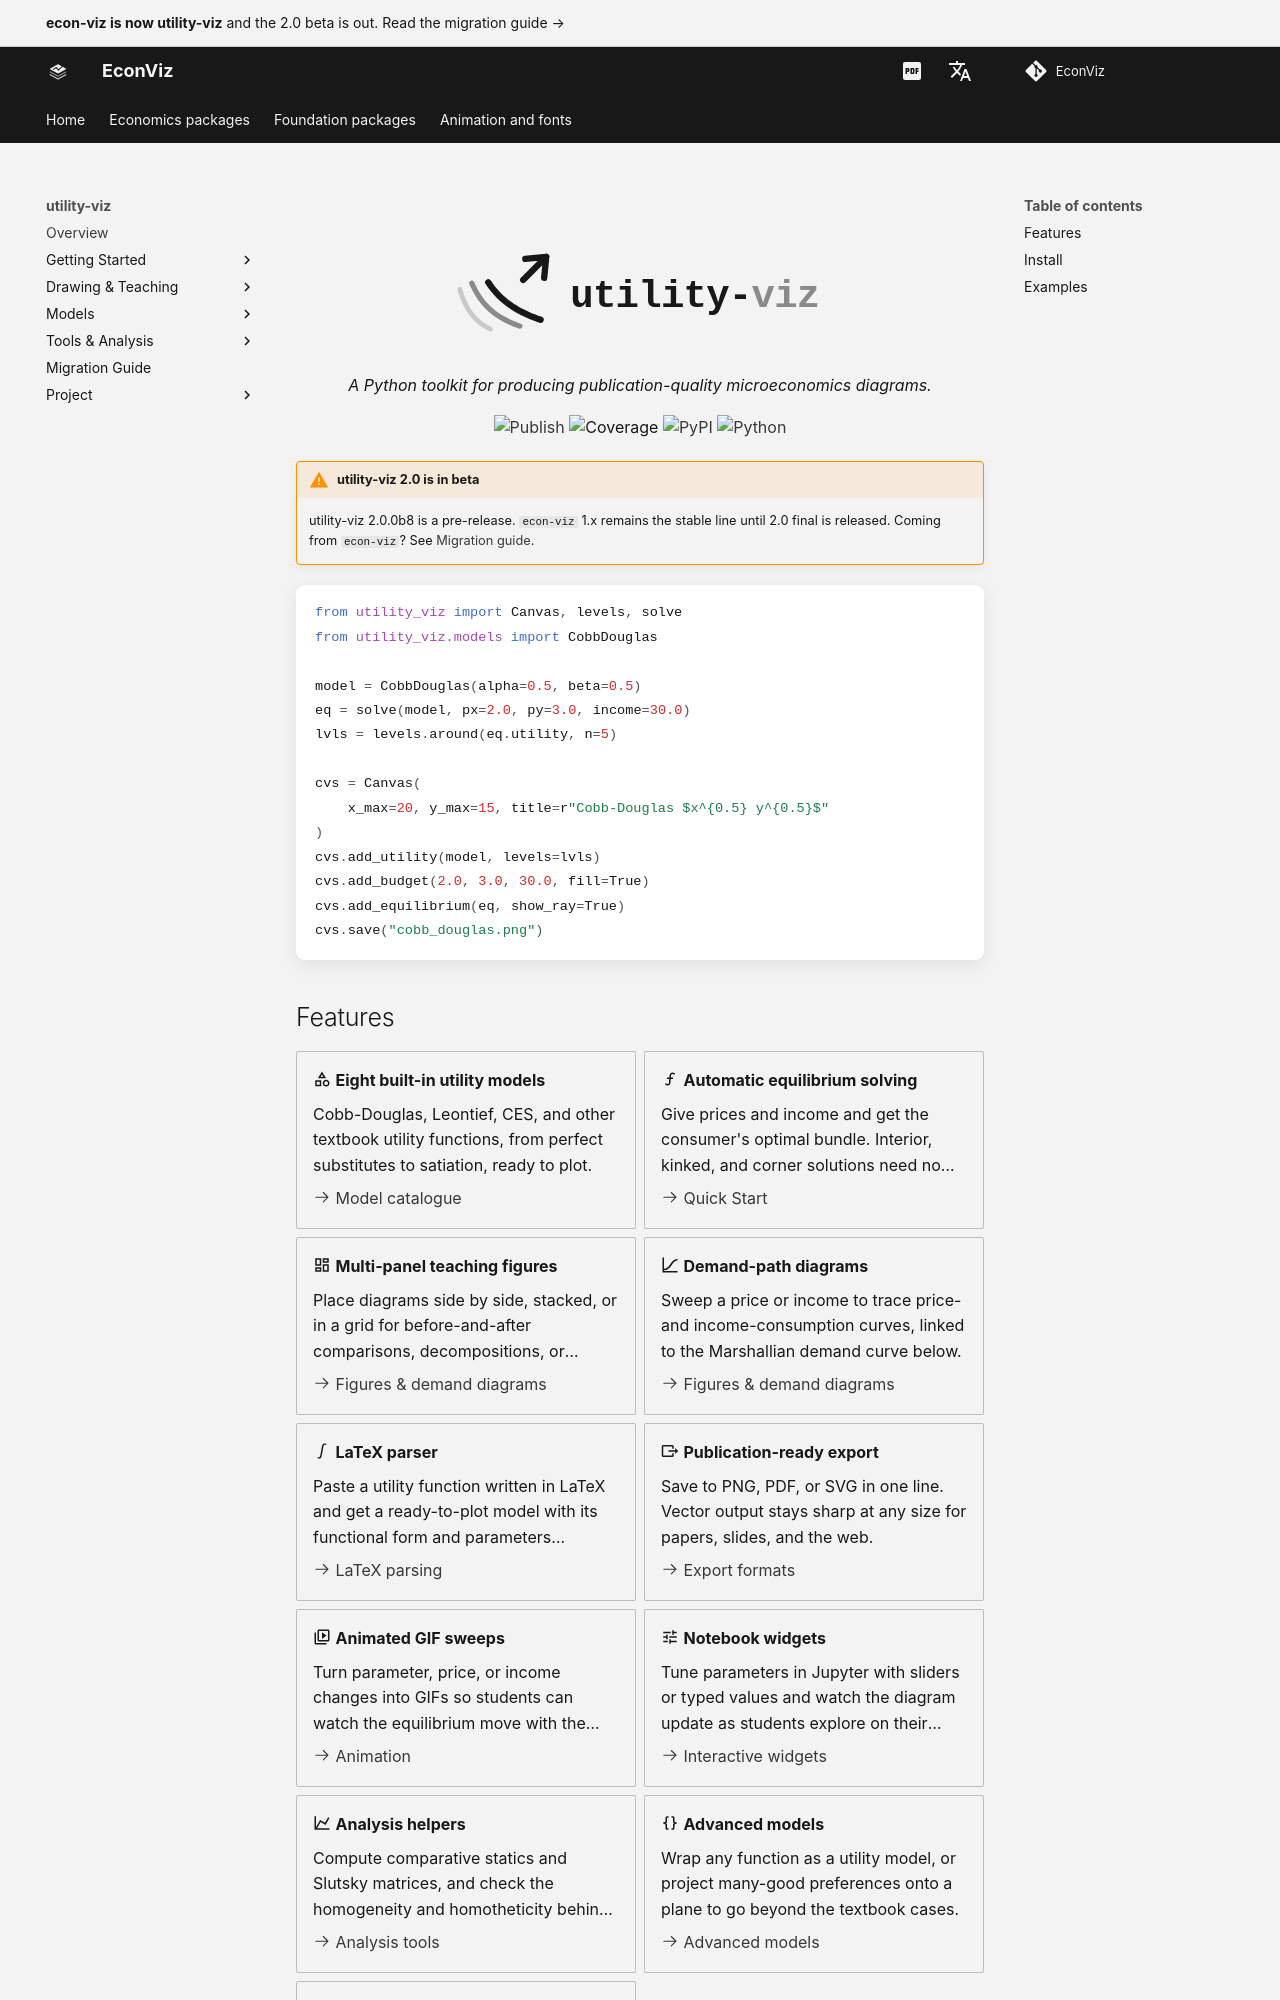

repository: EconViz/econ-viz-docs · page: utility-viz/index.html · generator: mkdocs

---
seo_title: "Python Library for Microeconomics Diagrams"
description: "Open-source Python library for publication-quality microeconomics diagrams: indifference curves, budget constraints, consumer equilibria, and TikZ export."
---

<h1 class="ev-visually-hidden">utility-viz: Python library for microeconomics diagrams</h1>

<p align="center">
  <img src="../assets/utility-viz/banner.svg" alt="utility-viz" style="max-width: 480px; width: 100%; margin: 2rem 0 1rem;">
</p>

<p align="center"><em>A Python toolkit for producing publication-quality microeconomics diagrams.</em></p>

<p align="center">
  <a href="https://github.com/EconViz/utility-viz/actions"><img alt="Publish" src="https://img.shields.io/github/actions/workflow/status/EconViz/utility-viz/publish.yml?style=flat-square&label=publish&color=181818&labelColor=f3f3f3"></a>
  <img alt="Coverage" src="https://img.shields.io/badge/coverage-92.63%25-181818?style=flat-square&color=181818&labelColor=f3f3f3">
  <a href="https://pypi.org/project/utility-viz/"><img alt="PyPI" src="https://img.shields.io/pypi/v/utility-viz?style=flat-square&label=pypi+package&color=181818&labelColor=f3f3f3&cacheSeconds=300"></a>
  <a href="https://pypi.org/project/utility-viz/"><img alt="Python" src="https://img.shields.io/pypi/pyversions/utility-viz?style=flat-square&color=181818&labelColor=f3f3f3"></a>
</p>

!!! warning "utility-viz 2.0 is in beta"

    utility-viz 2.0.0b8 is a pre-release. `econ-viz` 1.x remains the stable line until 2.0 final is released.
    Coming from `econ-viz`? See [Migration guide](migrating.md).

```python
from utility_viz import Canvas, levels, solve
from utility_viz.models import CobbDouglas

model = CobbDouglas(alpha=0.5, beta=0.5)
eq = solve(model, px=2.0, py=3.0, income=30.0)
lvls = levels.around(eq.utility, n=5)

cvs = Canvas(
    x_max=20, y_max=15, title=r"Cobb-Douglas $x^{0.5} y^{0.5}$"
)
cvs.add_utility(model, levels=lvls)
cvs.add_budget(2.0, 3.0, 30.0, fill=True)
cvs.add_equilibrium(eq, show_ray=True)
cvs.save("cobb_douglas.png")
```
